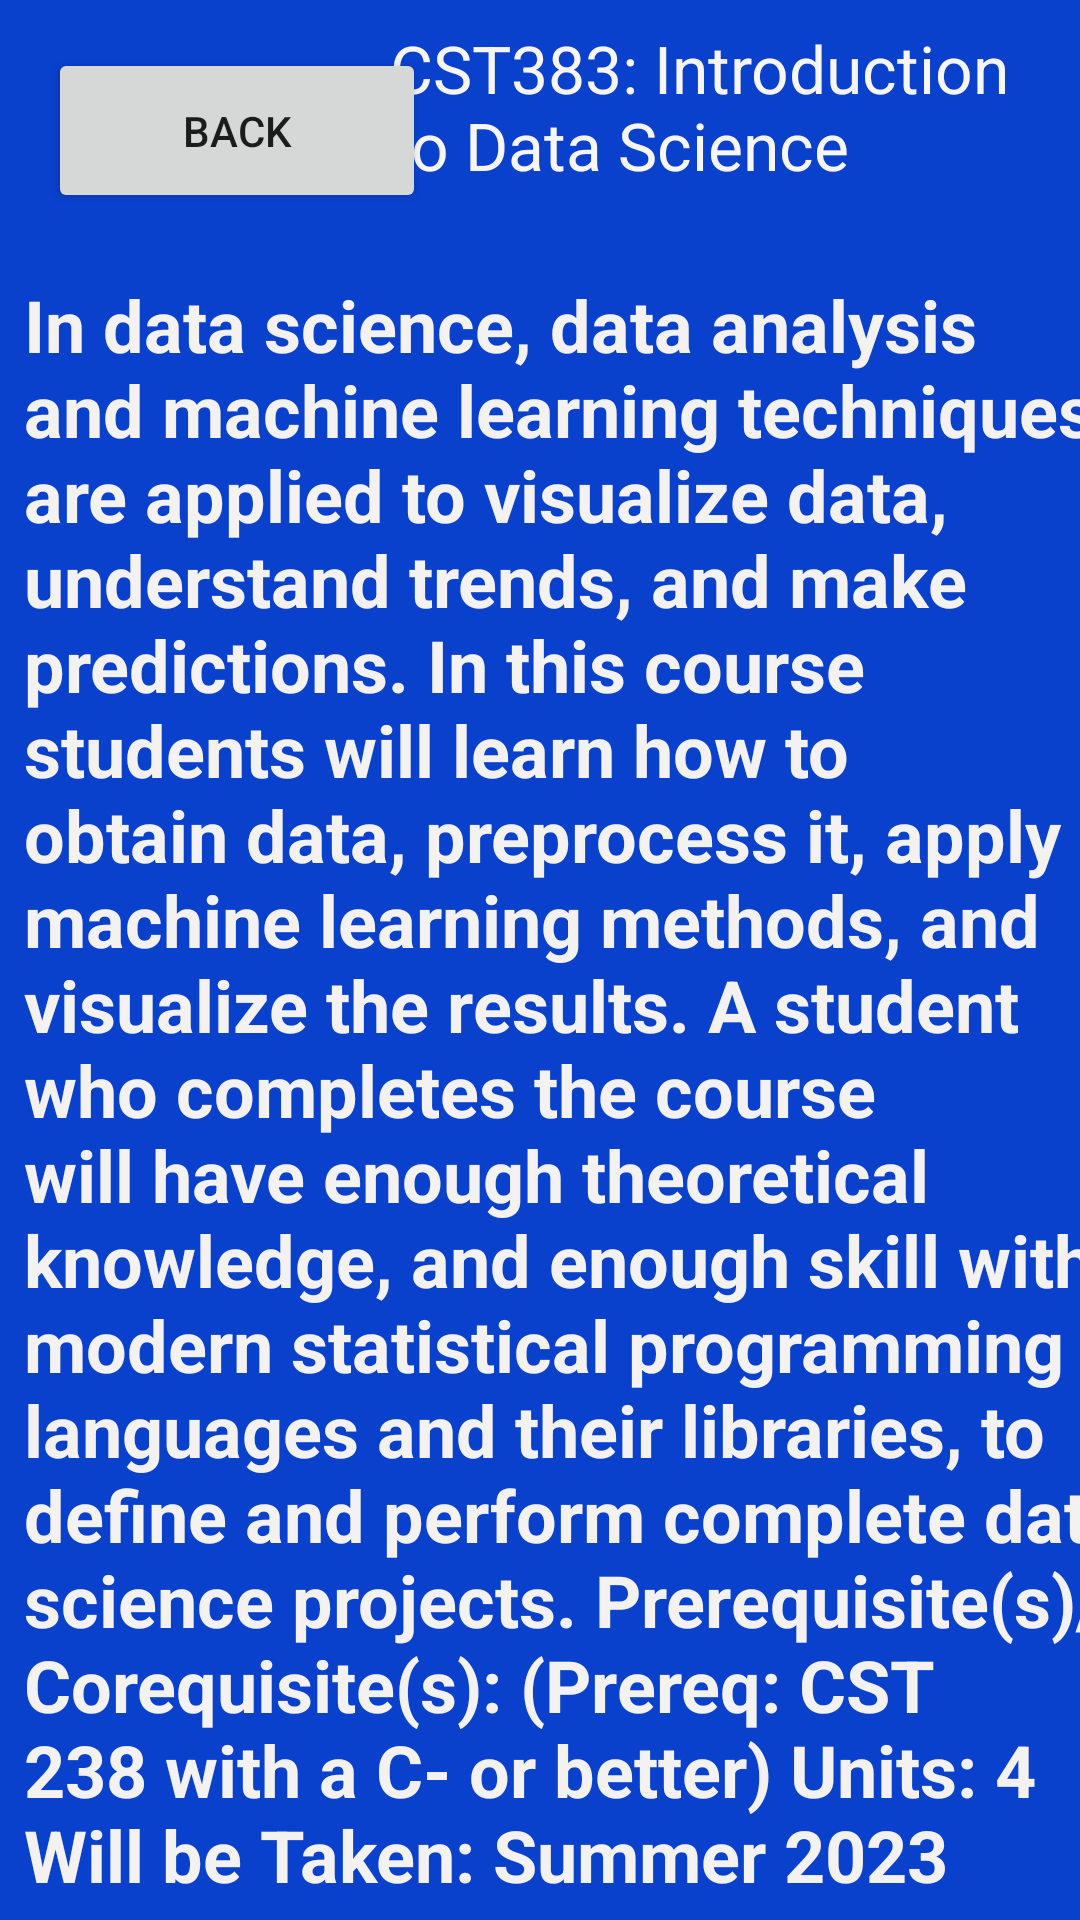

Layout XML and referenced resources for this Android screen:
<!-- AndroidManifest.xml: application theme Theme.CSUMB_app2 -->
<!-- res/layout/cst383.xml -->
<?xml version="1.0" encoding="utf-8"?>
<androidx.constraintlayout.widget.ConstraintLayout xmlns:android="http://schemas.android.com/apk/res/android"
    xmlns:app="http://schemas.android.com/apk/res-auto"
    xmlns:tools="http://schemas.android.com/tools"
    android:layout_width="match_parent"
    android:layout_height="match_parent"
    android:background="#0941CD"
    tools:context=".MainActivity">

    <TextView
        android:id="@+id/CST383description"
        android:layout_width="380dp"
        android:layout_height="620dp"
        android:layout_marginStart="8dp"
        android:layout_marginTop="92dp"
        android:text="In data science, data analysis and machine learning techniques are applied to visualize data, understand trends, and make predictions. In this course students will learn how to obtain data, preprocess it, apply machine learning methods, and visualize the results. A student who completes the course will have enough theoretical knowledge, and enough skill with modern statistical programming languages and their libraries, to define and perform complete data science projects. Prerequisite(s)/Corequisite(s): (Prereq: CST 238 with a C- or better) Units: 4
                                 Will be Taken: Summer 2023"
        android:textAlignment="viewStart"
        android:textColor="#F4F1F1"
        android:textSize="24sp"
        android:textStyle="bold"
        app:layout_constraintStart_toStartOf="parent"
        app:layout_constraintTop_toTopOf="parent" />

    <TextView
        android:id="@+id/title383"
        android:layout_width="214dp"
        android:layout_height="62dp"
        android:layout_marginTop="8dp"
        android:layout_marginEnd="16dp"
        android:text="CST383: Introduction to Data Science"
        android:textColor="#F8F5F5"
        android:textSize="22sp"
        app:layout_constraintEnd_toEndOf="parent"
        app:layout_constraintTop_toTopOf="parent" />

    <Button
        android:id="@+id/back"
        android:layout_width="126dp"
        android:layout_height="55dp"
        android:layout_marginStart="16dp"
        android:layout_marginTop="16dp"
        android:text="Back"
        app:layout_constraintStart_toStartOf="parent"
        app:layout_constraintTop_toTopOf="parent" />

</androidx.constraintlayout.widget.ConstraintLayout>
<!-- resources referenced by this layout -->
<resources>
  <style name="Theme.CSUMB_app2" parent="Theme.MaterialComponents.DayNight.DarkActionBar">
          
          <item name="colorPrimary">@color/purple_500</item>
          <item name="colorPrimaryVariant">@color/purple_700</item>
          <item name="colorOnPrimary">@color/white</item>
          
          <item name="colorSecondary">@color/teal_200</item>
          <item name="colorSecondaryVariant">@color/teal_700</item>
          <item name="colorOnSecondary">@color/black</item>
          
          <item name="android:statusBarColor" tools:targetApi="l">?attr/colorPrimaryVariant</item>
          
      </style>
  <!-- not gathered from this repository: default colours our renderer supplied (Android Studio template values) -->
  <color name="purple_500">#FF6200EE</color>
  <color name="purple_700">#FF3700B3</color>
  <color name="teal_200">#FF03DAC5</color>
  <color name="teal_700">#FF018786</color>
  <color name="black">#FF000000</color>
  <color name="white">#FFFFFFFF</color>
</resources>
